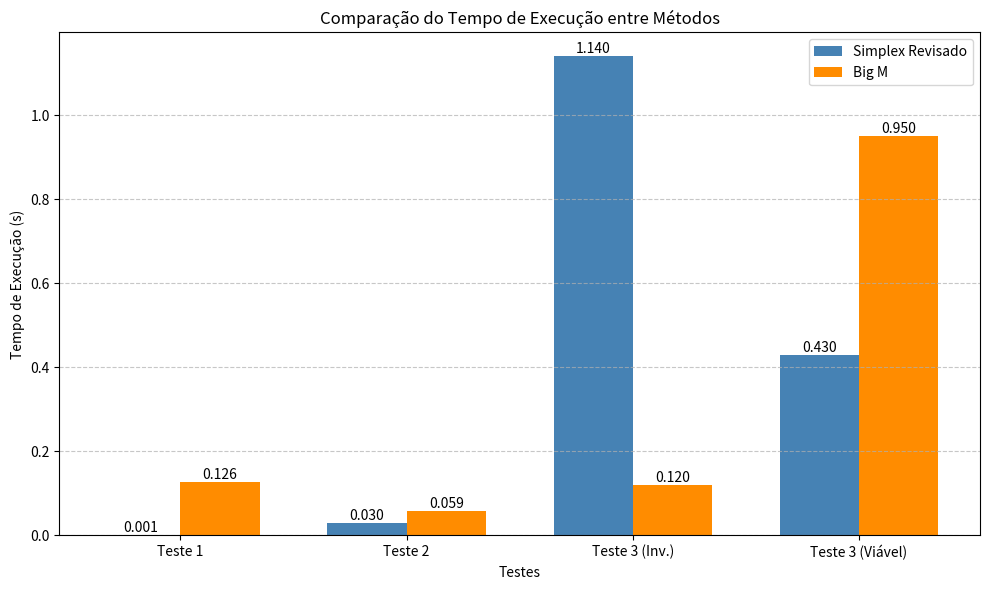

The script that saved this image:
import matplotlib.pyplot as plt
import numpy as np

# Dados
testes = ['Teste 1', 'Teste 2', 'Teste 3 (Inv.)', 'Teste 3 (Viável)']
tempo_revised = [0.0013, 0.0305, 1.1400, 0.4300]
tempo_big_m = [0.1259, 0.0589, 0.1200, 0.9500]

# Largura das barras
bar_width = 0.35
index = np.arange(len(testes))

# Criar a figura
plt.figure(figsize=(10, 6))
bars1 = plt.bar(index, tempo_revised, bar_width, label='Simplex Revisado', color='steelblue')
bars2 = plt.bar(index + bar_width, tempo_big_m, bar_width, label='Big M', color='darkorange')

# Adicionar valores acima das barras
for bar in bars1:
    height = bar.get_height()
    plt.text(bar.get_x() + bar.get_width()/2, height, f'{height:.3f}', ha='center', va='bottom', fontsize=10)

for bar in bars2:
    height = bar.get_height()
    plt.text(bar.get_x() + bar.get_width()/2, height, f'{height:.3f}', ha='center', va='bottom', fontsize=10)

# Configurações do gráfico
plt.xlabel('Testes')
plt.ylabel('Tempo de Execução (s)')
plt.title('Comparação do Tempo de Execução entre Métodos')
plt.xticks(index + bar_width / 2, testes)
plt.legend()
plt.grid(axis='y', linestyle='--', alpha=0.7)

# Salvar figura
plt.tight_layout()
plt.savefig('tempo_execucao_comparacao.png', dpi=300)
plt.show()
